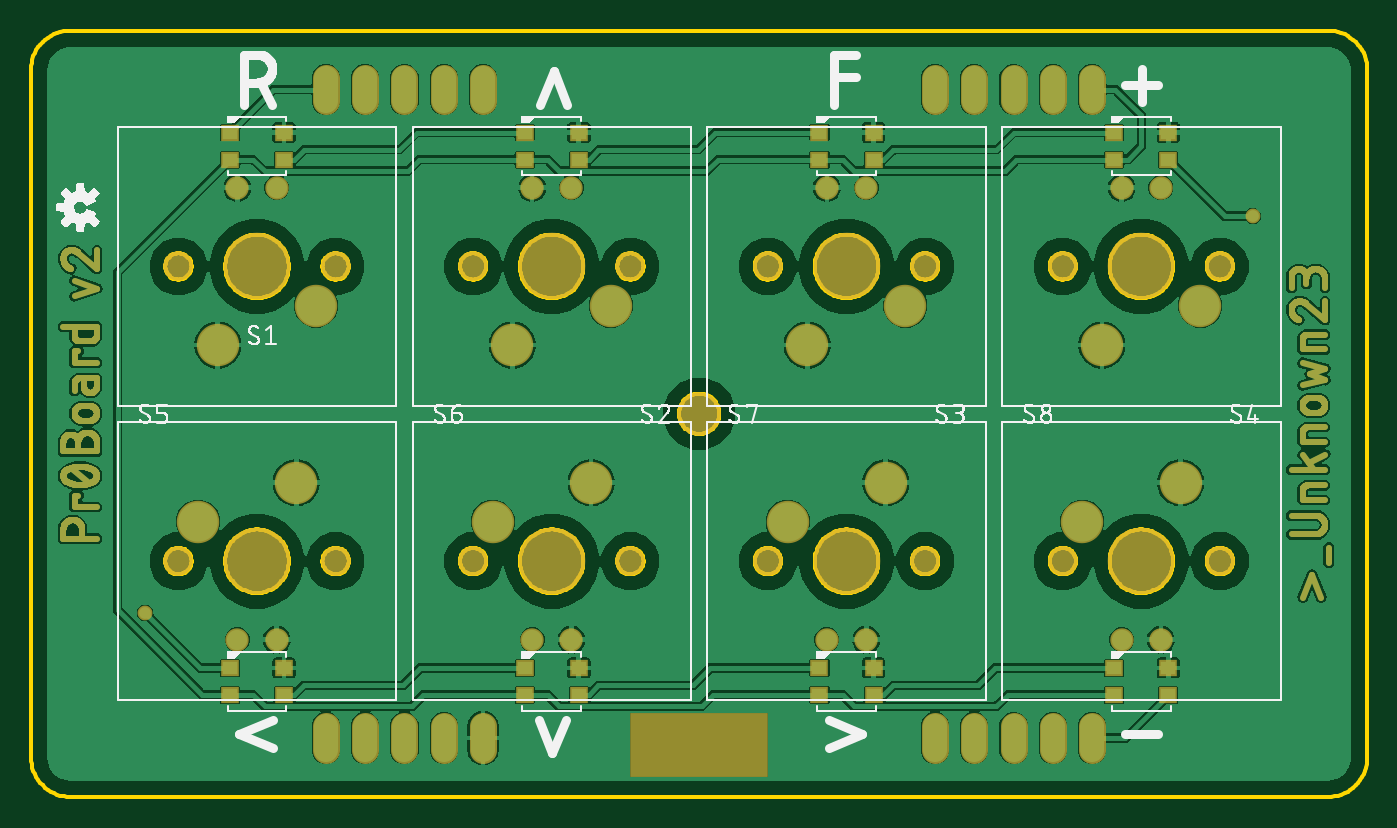
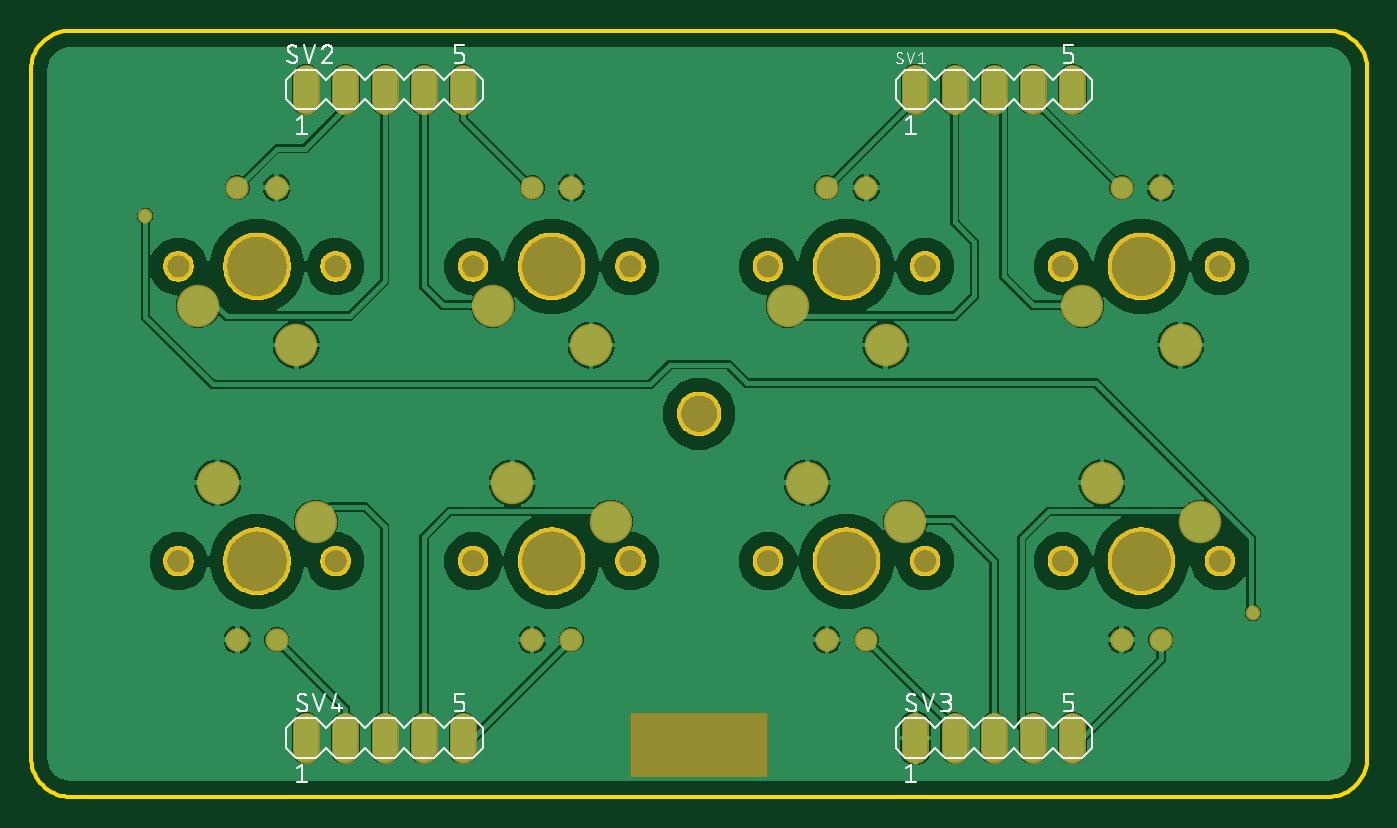
Circuit board: 8 layer files. Board 86.4 x 49.5 mm.
- bottom_copper: copper_bottom.gbr (102078 bytes)
- top_copper: copper_top.gbr (204573 bytes)
- outline: profile.gbr (41205 bytes)
- bottom_silk: silkscreen_bottom.gbr (29774 bytes)
- top_silk: silkscreen_top.gbr (71448 bytes)
- bottom_mask: soldermask_bottom.gbr (2364 bytes)
- top_mask: soldermask_top.gbr (42944 bytes)
- paste: solderpaste_top.gbr (770 bytes)

=== bottom_copper: copper_bottom.gbr (102078 bytes, source omitted) ===
=== top_copper: copper_top.gbr (204573 bytes, source omitted) ===
=== outline: profile.gbr (41205 bytes, source omitted) ===
=== bottom_silk: silkscreen_bottom.gbr (29774 bytes, source omitted) ===
=== top_silk: silkscreen_top.gbr (71448 bytes, source omitted) ===
=== bottom_mask: soldermask_bottom.gbr ===
G04 EAGLE Gerber RS-274X export*
G75*
%MOMM*%
%FSLAX34Y34*%
%LPD*%
%INSoldermask Bottom*%
%IPPOS*%
%AMOC8*
5,1,8,0,0,1.08239X$1,22.5*%
G01*
%ADD10C,2.803200*%
%ADD11R,8.890000X4.127500*%
%ADD12C,1.903200*%
%ADD13C,2.743200*%
%ADD14C,4.303200*%
%ADD15C,1.511200*%
%ADD16C,1.727200*%
%ADD17C,0.959600*%


D10*
X431800Y247650D03*
D11*
X431800Y33338D03*
D12*
X196850Y342900D03*
X95250Y342900D03*
D13*
X184150Y317500D03*
X120650Y292100D03*
D14*
X146050Y342900D03*
D15*
X158750Y393700D03*
X133350Y393700D03*
D16*
X292100Y449580D02*
X292100Y464820D01*
X266700Y464820D02*
X266700Y449580D01*
X241300Y449580D02*
X241300Y464820D01*
X215900Y464820D02*
X215900Y449580D01*
X190500Y449580D02*
X190500Y464820D01*
X685800Y464820D02*
X685800Y449580D01*
X660400Y449580D02*
X660400Y464820D01*
X635000Y464820D02*
X635000Y449580D01*
X609600Y449580D02*
X609600Y464820D01*
X584200Y464820D02*
X584200Y449580D01*
X292100Y45720D02*
X292100Y30480D01*
X266700Y30480D02*
X266700Y45720D01*
X241300Y45720D02*
X241300Y30480D01*
X215900Y30480D02*
X215900Y45720D01*
X190500Y45720D02*
X190500Y30480D01*
X685800Y30480D02*
X685800Y45720D01*
X660400Y45720D02*
X660400Y30480D01*
X635000Y30480D02*
X635000Y45720D01*
X609600Y45720D02*
X609600Y30480D01*
X584200Y30480D02*
X584200Y45720D01*
D12*
X387350Y342900D03*
X285750Y342900D03*
D13*
X374650Y317500D03*
X311150Y292100D03*
D14*
X336550Y342900D03*
D15*
X349250Y393700D03*
X323850Y393700D03*
D12*
X577850Y342900D03*
X476250Y342900D03*
D13*
X565150Y317500D03*
X501650Y292100D03*
D14*
X527050Y342900D03*
D15*
X539750Y393700D03*
X514350Y393700D03*
D12*
X768350Y342900D03*
X666750Y342900D03*
D13*
X755650Y317500D03*
X692150Y292100D03*
D14*
X717550Y342900D03*
D15*
X730250Y393700D03*
X704850Y393700D03*
D12*
X95250Y152400D03*
X196850Y152400D03*
D13*
X107950Y177800D03*
X171450Y203200D03*
D14*
X146050Y152400D03*
D15*
X133350Y101600D03*
X158750Y101600D03*
D12*
X285750Y152400D03*
X387350Y152400D03*
D13*
X298450Y177800D03*
X361950Y203200D03*
D14*
X336550Y152400D03*
D15*
X323850Y101600D03*
X349250Y101600D03*
D12*
X476250Y152400D03*
X577850Y152400D03*
D13*
X488950Y177800D03*
X552450Y203200D03*
D14*
X527050Y152400D03*
D15*
X514350Y101600D03*
X539750Y101600D03*
D12*
X666750Y152400D03*
X768350Y152400D03*
D13*
X679450Y177800D03*
X742950Y203200D03*
D14*
X717550Y152400D03*
D15*
X704850Y101600D03*
X730250Y101600D03*
D17*
X73819Y119063D03*
X789781Y375444D03*
M02*

=== top_mask: soldermask_top.gbr (42944 bytes, source omitted) ===
=== paste: solderpaste_top.gbr ===
G04 EAGLE Gerber RS-274X export*
G75*
%MOMM*%
%FSLAX34Y34*%
%LPD*%
%INSolderpaste Top*%
%IPPOS*%
%AMOC8*
5,1,8,0,0,1.08239X$1,22.5*%
G01*
%ADD10R,1.000000X0.850000*%


D10*
X128550Y429438D03*
X163550Y429438D03*
X128550Y411938D03*
X163550Y411938D03*
X319050Y429438D03*
X354050Y429438D03*
X319050Y411938D03*
X354050Y411938D03*
X509550Y429438D03*
X544550Y429438D03*
X509550Y411938D03*
X544550Y411938D03*
X700050Y429438D03*
X735050Y429438D03*
X700050Y411938D03*
X735050Y411938D03*
X128550Y83363D03*
X163550Y83363D03*
X128550Y65863D03*
X163550Y65863D03*
X319050Y83363D03*
X354050Y83363D03*
X319050Y65863D03*
X354050Y65863D03*
X509550Y83363D03*
X544550Y83363D03*
X509550Y65863D03*
X544550Y65863D03*
X700050Y83363D03*
X735050Y83363D03*
X700050Y65863D03*
X735050Y65863D03*
M02*

